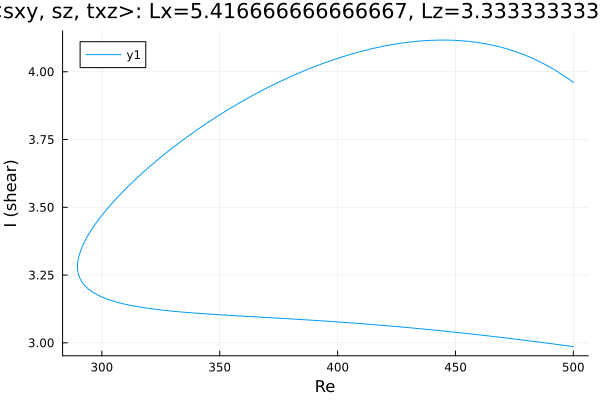

The table this chart was drawn from, first rows:
Re, shear
500.0, 2.986
498.6, 2.988
497.2, 2.989
495.8, 2.991
494.4, 2.993
492.9, 2.994
491.5, 2.996
490.1, 2.998
488.7, 2.999
487.3, 3.001
485.9, 3.002
484.8, 3.003
483.4, 3.005
482, 3.007
480.6, 3.008
479.2, 3.01
477.7, 3.011
476.3, 3.013
474.9, 3.014
473.5, 3.016
472.1, 3.017
470.7, 3.019
469.3, 3.02
467.8, 3.022
466.4, 3.023
465, 3.024
463.6, 3.026
462.2, 3.027
460.8, 3.029
459.4, 3.03
457.9, 3.031
456.5, 3.033
455.1, 3.034
453.7, 3.036
452.3, 3.037
450.9, 3.038
449.5, 3.039
448, 3.041
446.6, 3.042
445.2, 3.043
443.8, 3.045
442.4, 3.046
441, 3.047
439.6, 3.048
438.1, 3.049
436.7, 3.051
435.3, 3.052
433.9, 3.053
432.5, 3.054
431.1, 3.055
429.7, 3.056
428.2, 3.058
426.8, 3.059
425.4, 3.06
424, 3.061
422.6, 3.062
421.2, 3.063
419.8, 3.064
418.3, 3.065
416.9, 3.066
... 308 more rows
